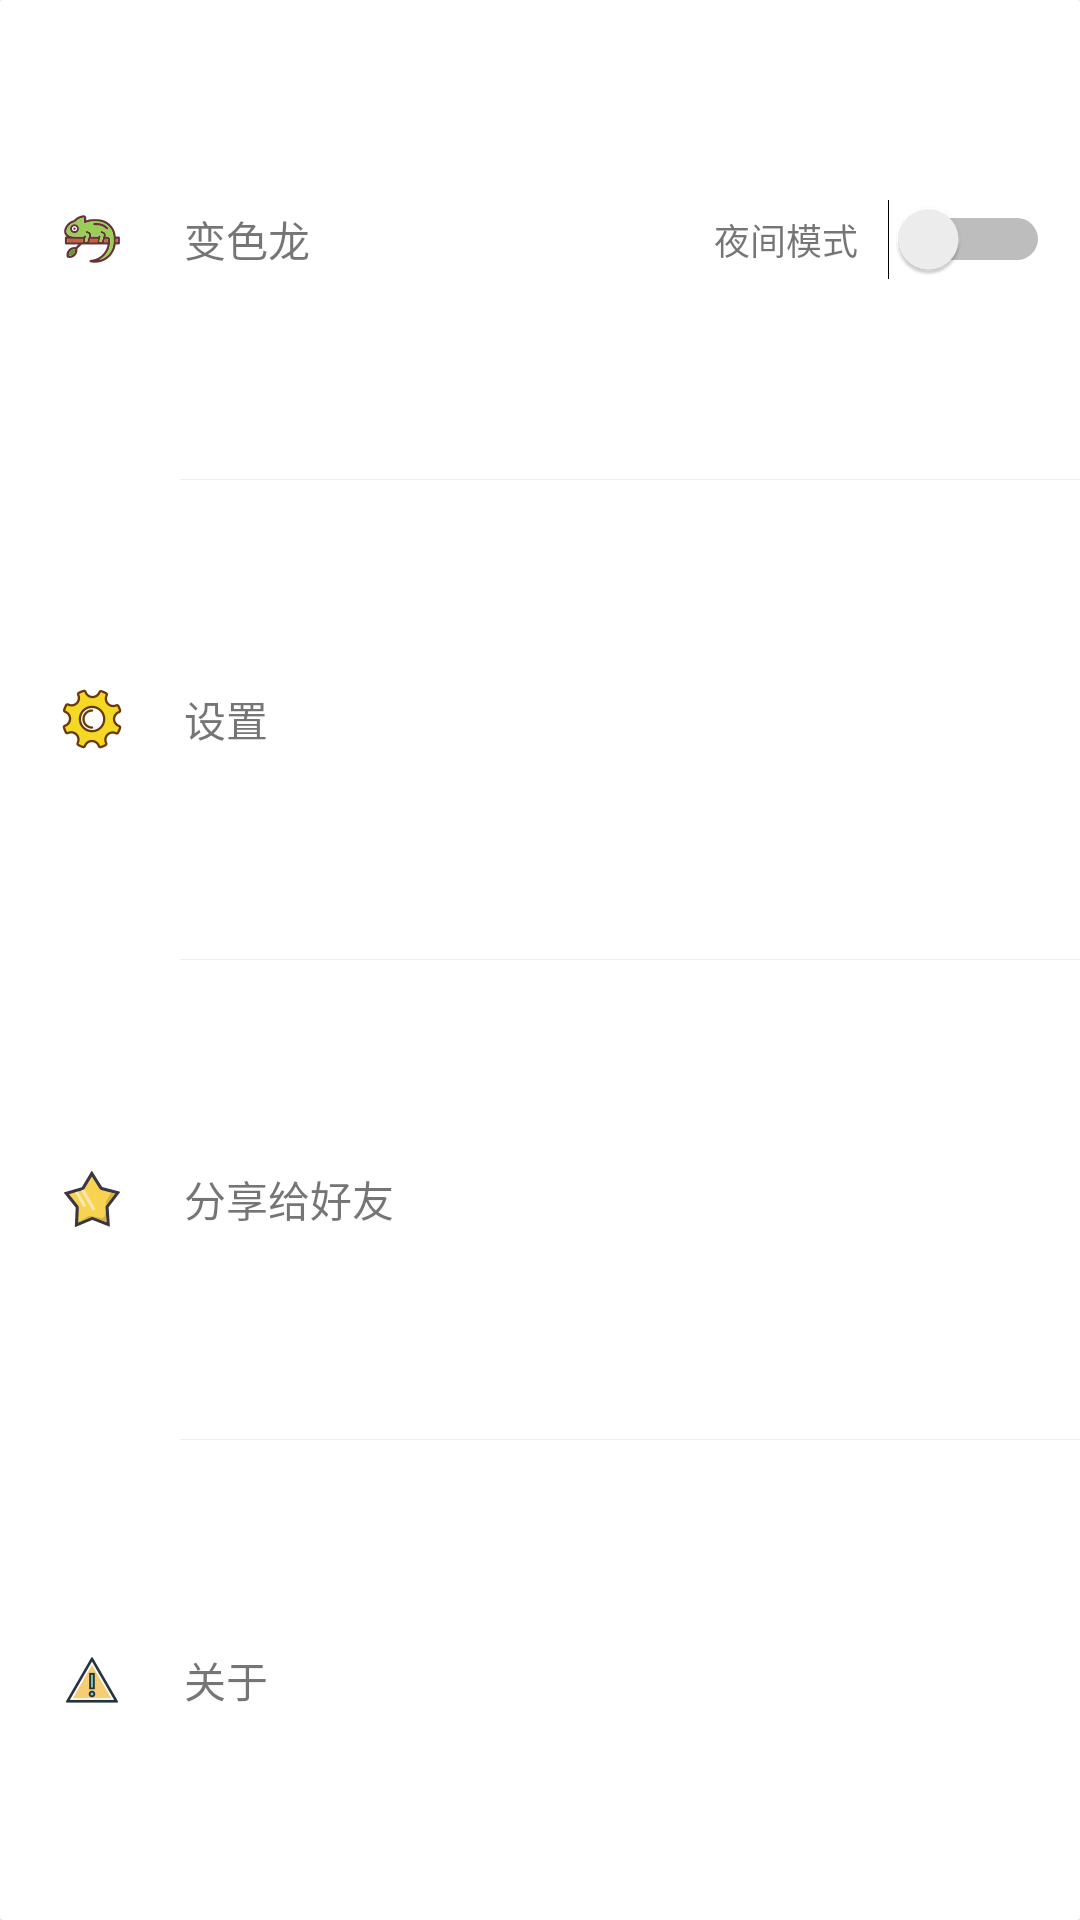

Write the Android layout XML for this screen, with the resource values it uses.
<!-- AndroidManifest.xml: application theme AppTheme -->
<!-- res/layout/userinfo_item_4.xml -->
<?xml version="1.0" encoding="utf-8"?>
<android.support.v7.widget.CardView xmlns:android="http://schemas.android.com/apk/res/android"
    xmlns:app="http://schemas.android.com/apk/res-auto"
    android:layout_width="match_parent"
    android:layout_height="200dp"
    android:layout_marginTop="10dp"
    app:cardBackgroundColor="@android:color/white"
    app:cardCornerRadius="1dp"
    app:cardElevation="1dp">

    <LinearLayout
        android:layout_width="match_parent"
        android:layout_height="match_parent"
        android:orientation="vertical">

        <LinearLayout
            android:layout_width="match_parent"
            android:layout_height="0dp"
            android:layout_weight="1"
            android:gravity="center_vertical">

            <ImageView
                android:layout_width="wrap_content"
                android:layout_height="wrap_content"
                android:layout_marginLeft="20dp"
                android:src="@drawable/me_icon_bianselong" />


            <TextView
                android:layout_width="wrap_content"
                android:layout_height="wrap_content"
                android:layout_marginLeft="20dp"
                android:text="变色龙"
                android:textColor="@color/grey_800" />

            <RelativeLayout
                android:layout_width="match_parent"
                android:layout_height="wrap_content"
                android:layout_marginRight="10dp">

                <TextView
                    android:layout_width="wrap_content"
                    android:layout_height="wrap_content"
                    android:textSize="12sp"
                    android:layout_centerVertical="true"
                    android:text="夜间模式"
                    android:layout_toLeftOf="@+id/switch_day_night"
                    android:textColor="@color/grey_800" />

                <Switch
                    android:id="@+id/switch_day_night"
                    android:layout_width="wrap_content"
                    android:layout_height="wrap_content"
                    android:layout_marginLeft="10dp"
                    android:layout_alignParentRight="true" />
            </RelativeLayout>


        </LinearLayout>

        <View
            android:layout_width="match_parent"
            android:layout_height=".2dp"
            android:layout_marginLeft="60dp"
            android:background="@color/diy_gray" />

        <LinearLayout
            android:layout_width="match_parent"
            android:layout_height="0dp"
            android:layout_weight="1"
            android:gravity="center_vertical">

            <ImageView
                android:layout_width="wrap_content"
                android:layout_height="wrap_content"
                android:layout_marginLeft="20dp"
                android:src="@drawable/me_icon_lun" />


            <TextView
                android:layout_width="wrap_content"
                android:layout_height="wrap_content"
                android:layout_marginLeft="20dp"
                android:text="设置"
                android:textColor="@color/grey_800" />
        </LinearLayout>

        <View
            android:layout_width="match_parent"
            android:layout_height=".2dp"
            android:layout_marginLeft="60dp"
            android:background="@color/diy_gray" />

        <LinearLayout
            android:layout_width="match_parent"
            android:layout_height="0dp"
            android:layout_weight="1"
            android:gravity="center_vertical">

            <ImageView
                android:layout_width="wrap_content"
                android:layout_height="wrap_content"
                android:layout_marginLeft="20dp"
                android:src="@drawable/me_icon_star" />


            <TextView
                android:layout_width="wrap_content"
                android:layout_height="wrap_content"
                android:layout_marginLeft="20dp"
                android:text="分享给好友"
                android:textColor="@color/grey_800" />
        </LinearLayout>


        <View
            android:layout_width="match_parent"
            android:layout_height=".2dp"
            android:layout_marginLeft="60dp"
            android:background="@color/diy_gray" />

        <LinearLayout
            android:layout_width="match_parent"
            android:layout_height="0dp"
            android:layout_weight="1"
            android:gravity="center_vertical">

            <ImageView
                android:layout_width="wrap_content"
                android:layout_height="wrap_content"
                android:layout_marginLeft="20dp"
                android:src="@drawable/me_icon_guanyu" />


            <TextView
                android:layout_width="wrap_content"
                android:layout_height="wrap_content"
                android:layout_marginLeft="20dp"
                android:text="关于"
                android:textColor="@color/grey_800" />
        </LinearLayout>

    </LinearLayout>


</android.support.v7.widget.CardView>
<!-- resources referenced by this layout -->
<resources>
  <color name="diy_gray">#EEEEEE</color>
  <!-- drawable me_icon_bianselong: png bitmap (drawable-xxhdpi, 7433 bytes) -->
  <!-- drawable me_icon_guanyu: png bitmap (drawable-xxhdpi, 4327 bytes) -->
  <!-- drawable me_icon_lun: png bitmap (drawable-xxhdpi, 7546 bytes) -->
  <!-- drawable me_icon_star: png bitmap (drawable-xxhdpi, 5549 bytes) -->
  <style name="AppTheme" parent="Theme.AppCompat.Light.NoActionBar">
          
          <item name="colorPrimary">@color/white</item>
          
          <item name="colorPrimaryDark">@color/white</item>
          
          <item name="colorAccent">@color/colorAccent</item>
  
          
          <item name="android:windowBackground">@color/white</item>
          
          <item name="android:navigationBarColor">@color/grey_500</item>
          <item name="android:textColorPrimary">@color/white</item>
          
          
  
          <item name="android:windowAnimationStyle">@style/AnimationActivity</item>
          <item name="android:windowActionBar">false</item>
  
      </style>
  <color name="white">#FFFFFF</color>
  <color name="colorAccent">#D22222</color>
  <style name="AnimationActivity" parent="@android:style/Animation.Activity">
          <item name="android:activityOpenEnterAnimation">@anim/slide_in_left</item>
          <item name="android:activityOpenExitAnimation">@anim/slide_out_left</item>
          <item name="android:activityCloseEnterAnimation">@anim/slide_in_right</item>
          <item name="android:activityCloseExitAnimation">@anim/slide_out_right</item>
      </style>
</resources>
